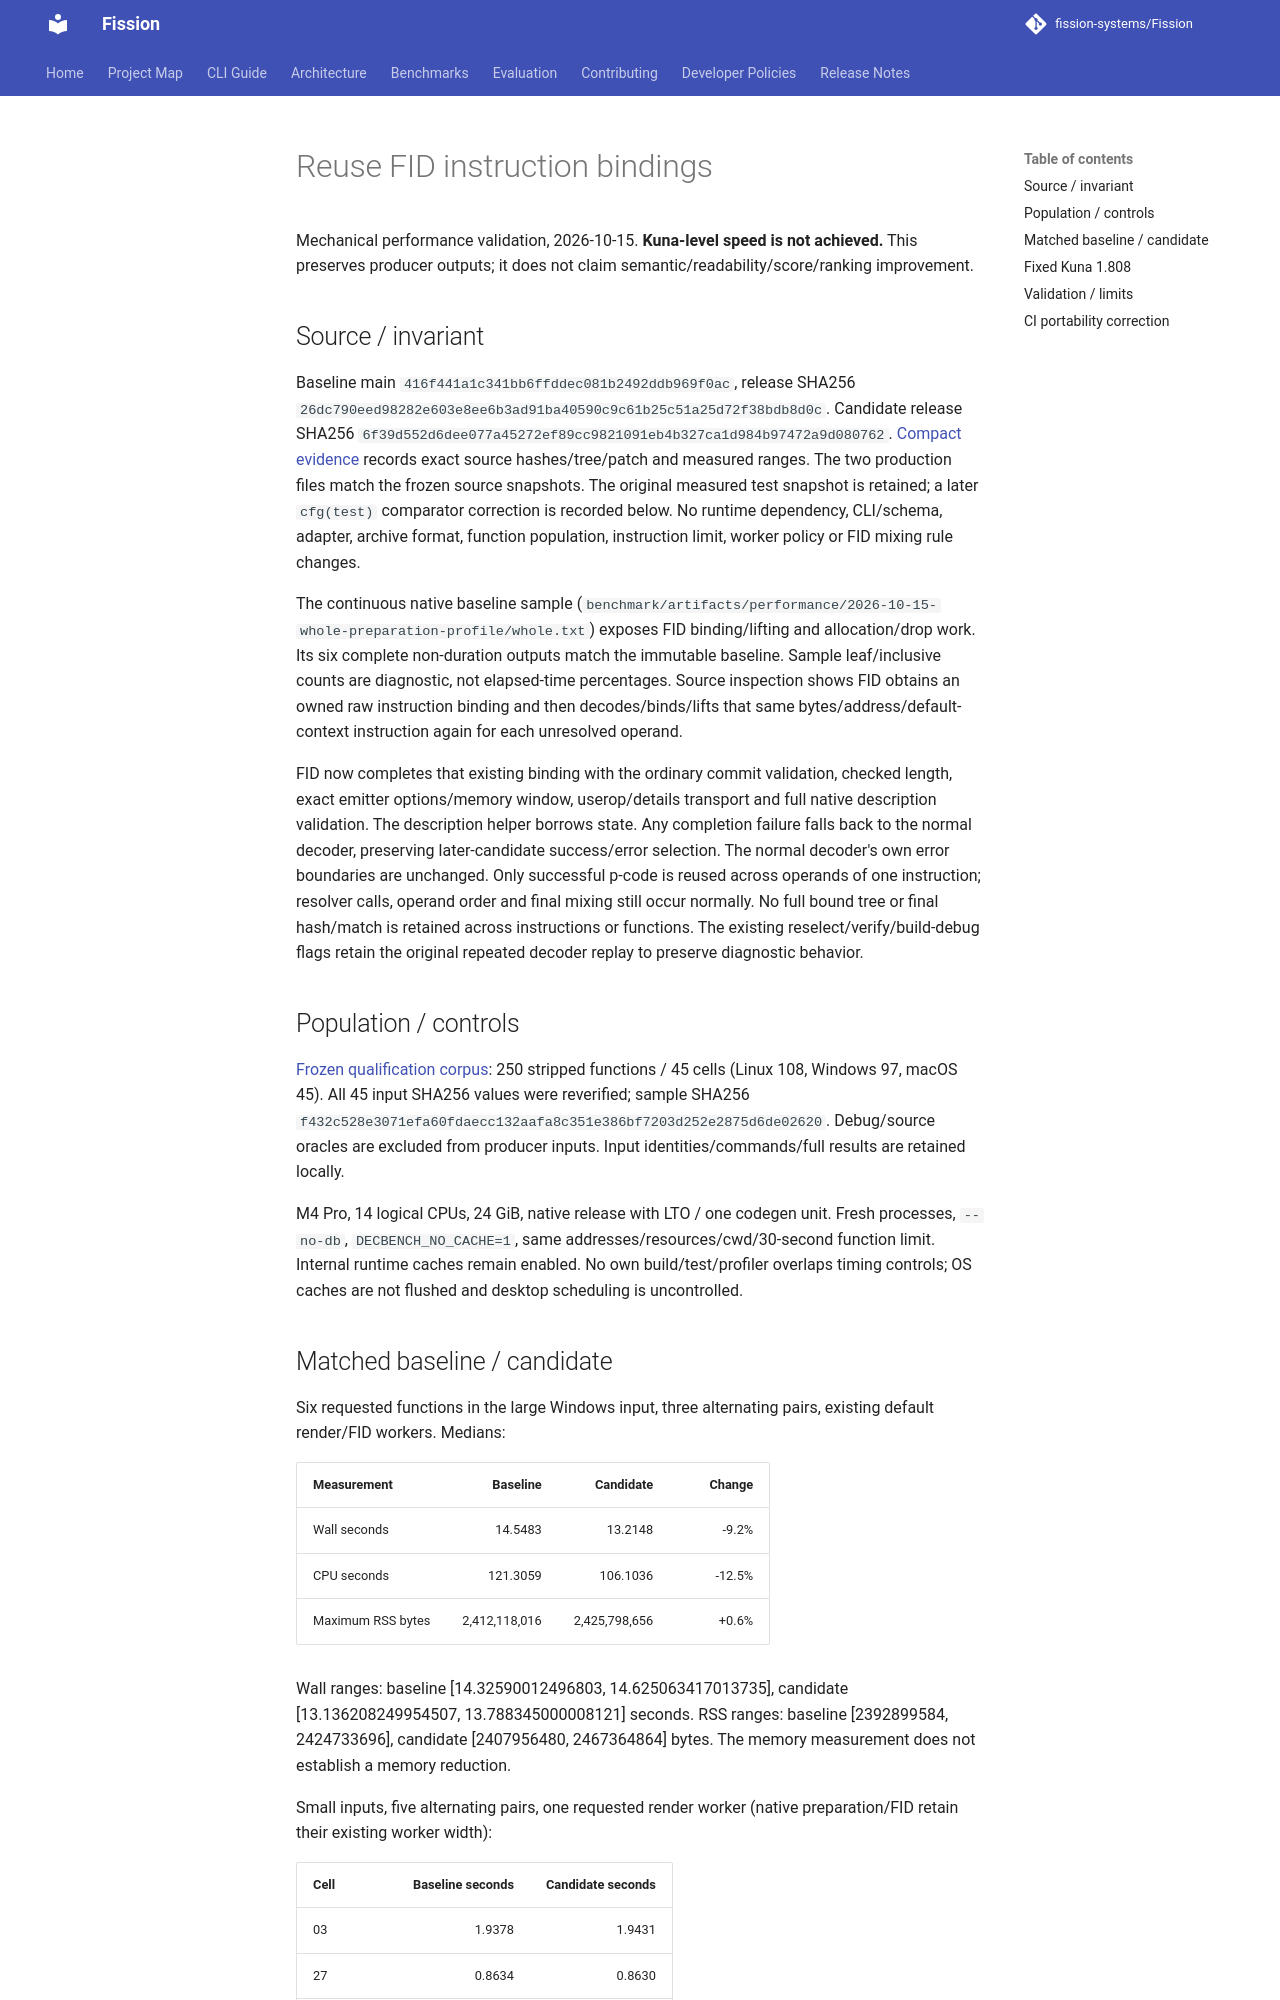

repository: fission-systems/Fission · page: validation/fid-bound-state-performance/index.html · generator: mkdocs

# Reuse FID instruction bindings

Mechanical performance validation, 2026-10-15. **Kuna-level speed is not achieved.** This preserves producer outputs; it does not claim semantic/readability/score/ranking improvement.

## Source / invariant

Baseline main `416f441a1c341bb6ffddec081b2492ddb969f0ac`, release SHA256 `26dc790eed98282e603e8ee6b3ad91ba40590c9c61b25c51a25d72f38bdb8d0c`. Candidate release SHA256 `6f39d552d6dee077a45272ef89cc9821091eb4b327ca1d984b97472a9d080762`. [Compact evidence](fid-bound-state-performance.json) records exact source hashes/tree/patch and measured ranges. The two production files match the frozen source snapshots. The original measured test snapshot is retained; a later `cfg(test)` comparator correction is recorded below. No runtime dependency, CLI/schema, adapter, archive format, function population, instruction limit, worker policy or FID mixing rule changes.

The continuous native baseline sample (`benchmark/artifacts/performance/2026-10-15-whole-preparation-profile/whole.txt`) exposes FID binding/lifting and allocation/drop work. Its six complete non-duration outputs match the immutable baseline. Sample leaf/inclusive counts are diagnostic, not elapsed-time percentages. Source inspection shows FID obtains an owned raw instruction binding and then decodes/binds/lifts that same bytes/address/default-context instruction again for each unresolved operand.

FID now completes that existing binding with the ordinary commit validation, checked length, exact emitter options/memory window, userop/details transport and full native description validation. The description helper borrows state. Any completion failure falls back to the normal decoder, preserving later-candidate success/error selection. The normal decoder's own error boundaries are unchanged. Only successful p-code is reused across operands of one instruction; resolver calls, operand order and final mixing still occur normally. No full bound tree or final hash/match is retained across instructions or functions. The existing reselect/verify/build-debug flags retain the original repeated decoder replay to preserve diagnostic behavior.

## Population / controls

[Frozen qualification corpus](https://huggingface.co/datasets/sjkim1127/decbench-cpp-qualification/tree/07dd95dbe6214b8a78fc1e4a55961ab515986489): 250 stripped functions / 45 cells (Linux 108, Windows 97, macOS 45). All 45 input SHA256 values were reverified; sample SHA256 `f432c528e3071efa60fdaecc132aafa8c351e386bf7203d252e2875d6de02620`. Debug/source oracles are excluded from producer inputs. Input identities/commands/full results are retained locally.

M4 Pro, 14 logical CPUs, 24 GiB, native release with LTO / one codegen unit. Fresh processes, `--no-db`, `DECBENCH_NO_CACHE=1`, same addresses/resources/cwd/30-second function limit. Internal runtime caches remain enabled. No own build/test/profiler overlaps timing controls; OS caches are not flushed and desktop scheduling is uncontrolled.

## Matched baseline / candidate

Six requested functions in the large Windows input, three alternating pairs, existing default render/FID workers. Medians:

| Measurement | Baseline | Candidate | Change |
|---|---:|---:|---:|
| Wall seconds | 14.5483 | 13.2148 | -9.2% |
| CPU seconds | 121.3059 | 106.1036 | -12.5% |
| Maximum RSS bytes | 2,412,118,016 | 2,425,798,656 | +0.6% |

Wall ranges: baseline [14.32590012496803, 14.625063417013735], candidate [13.136208249954507, 13.788345000008121] seconds. RSS ranges: baseline [2392899584, 2424733696], candidate [2407956480, 2467364864] bytes. The memory measurement does not establish a memory reduction.

Small inputs, five alternating pairs, one requested render worker (native preparation/FID retain their existing worker width):

| Cell | Baseline seconds | Candidate seconds |
|---|---:|---:|
| 03 | 1.9378 | 1.9431 |
| 27 | 0.8634 | 0.8630 |
| 40 | 0.9731 | 0.9820 |

Differences stay within about 1%; no meaningful small-input latency gain is claimed. Every repeated complete non-time record matches.
